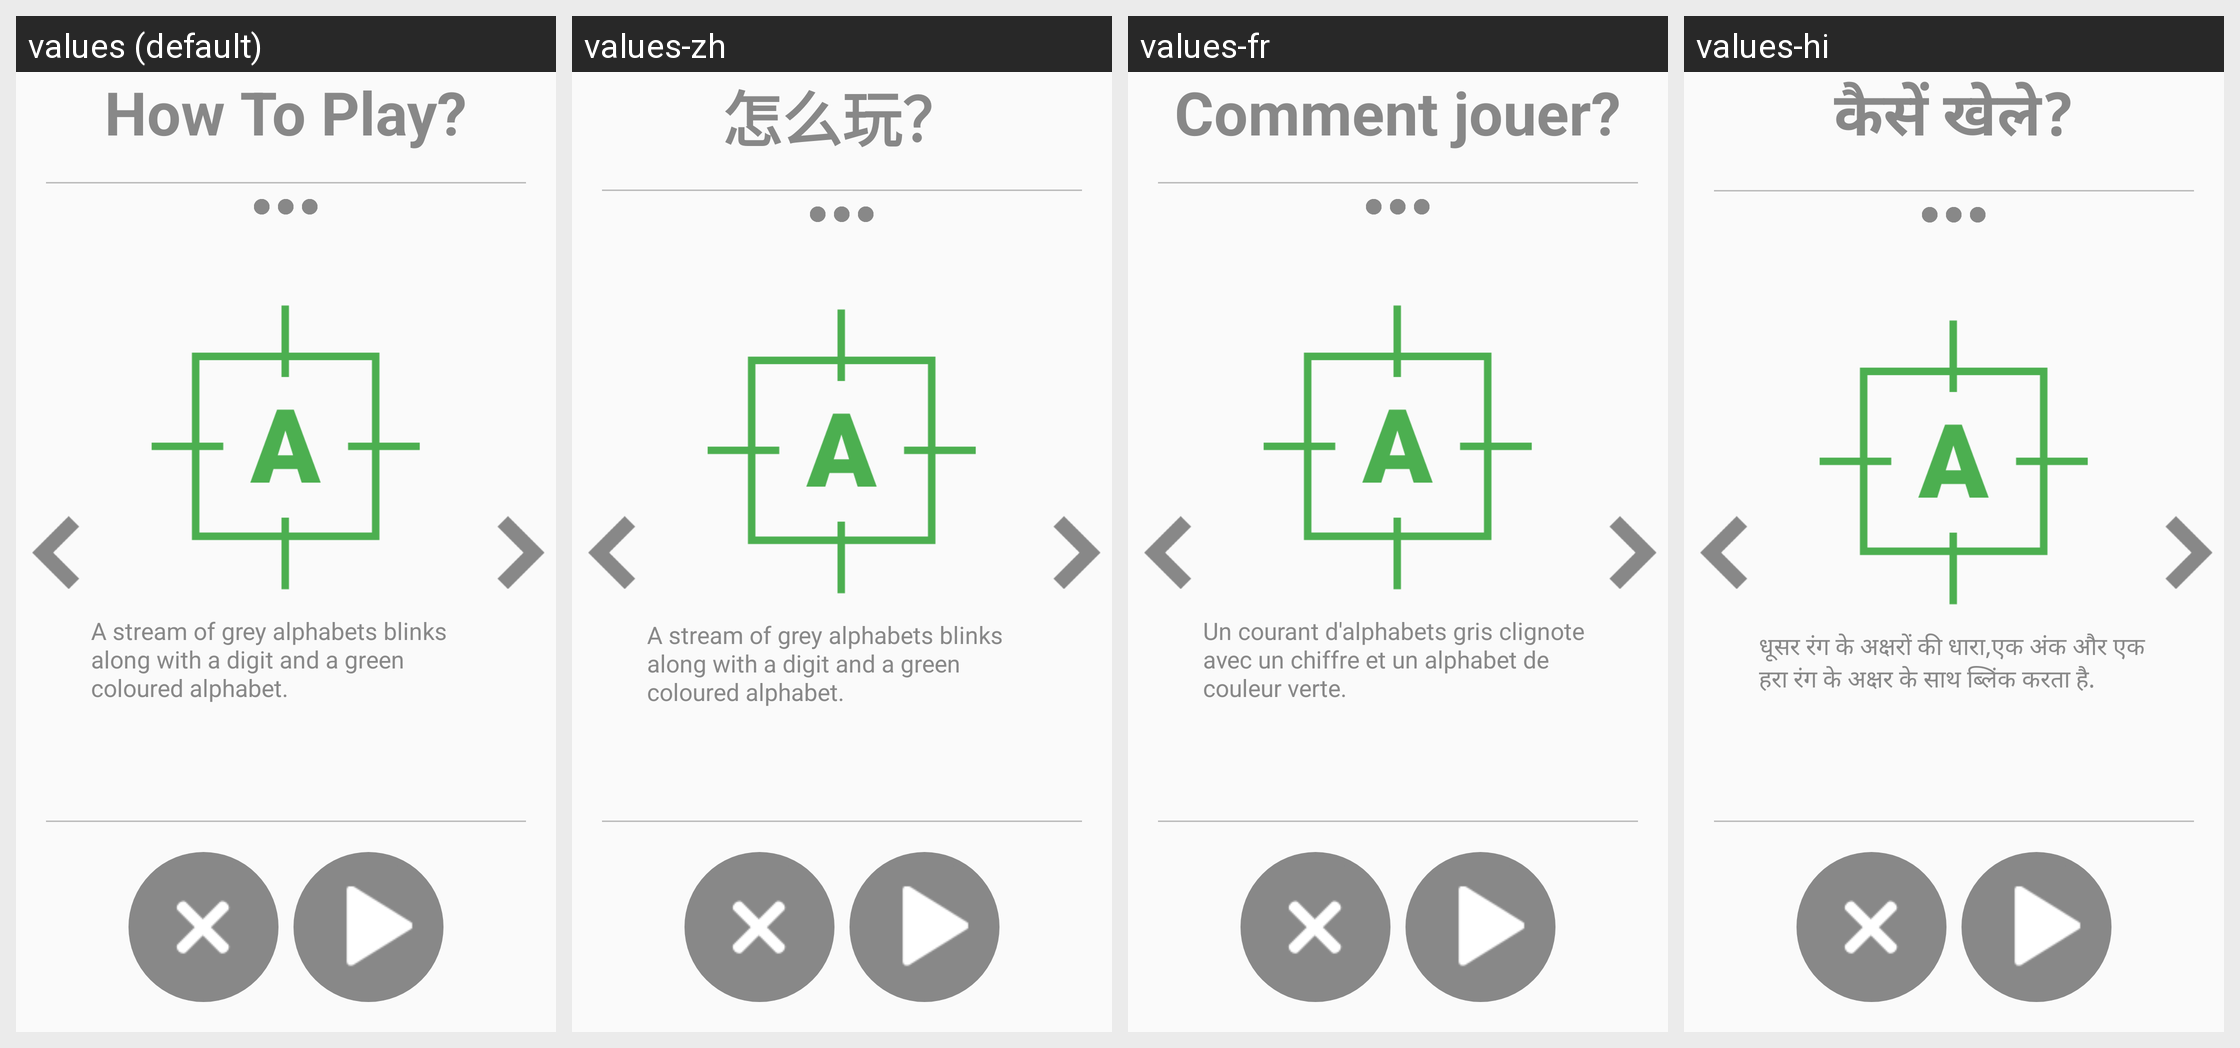

Strings drawn on this Android screen and how each of the app's shown locales translates them:
Android screen res/layout/activity_how_to_play_blink.xml rendered under 4 locales, left to right: values (default), values-zh, values-fr, values-hi. Device: Nexus 5 (rendered at 1080×1920; each locale shown at half size, 540×960, under a caption strip naming it); theme AppTheme.
Other locales in the repository, not shown: values-ar, values-de, values-es, values-it, values-ja, values-ko, values-pt, values-ru, values-tr.
Strings drawn on this screen, with the default value and each locale's value (text and hints the layout hard-codes, and strings that could not be matched under every locale, appear in the picture but are not listed):

how_to_play
  values: How To Play?
  values-zh: 怎么玩？
  values-fr: Comment jouer?
  values-hi: कैसें खेले?

how_to_play_blink1
  values: A stream of grey alphabets blinks along with a digit and a green coloured alphabet.
  values-zh: A stream of grey alphabets blinks along with a digit and a green coloured alphabet.
  values-fr: Un courant d'alphabets gris clignote avec un chiffre et un alphabet de couleur verte.
  values-hi: धूसर रंग के अक्षरों की धारा,एक अंक और एक हरा रंग के अक्षर के साथ ब्लिंक करता है.
